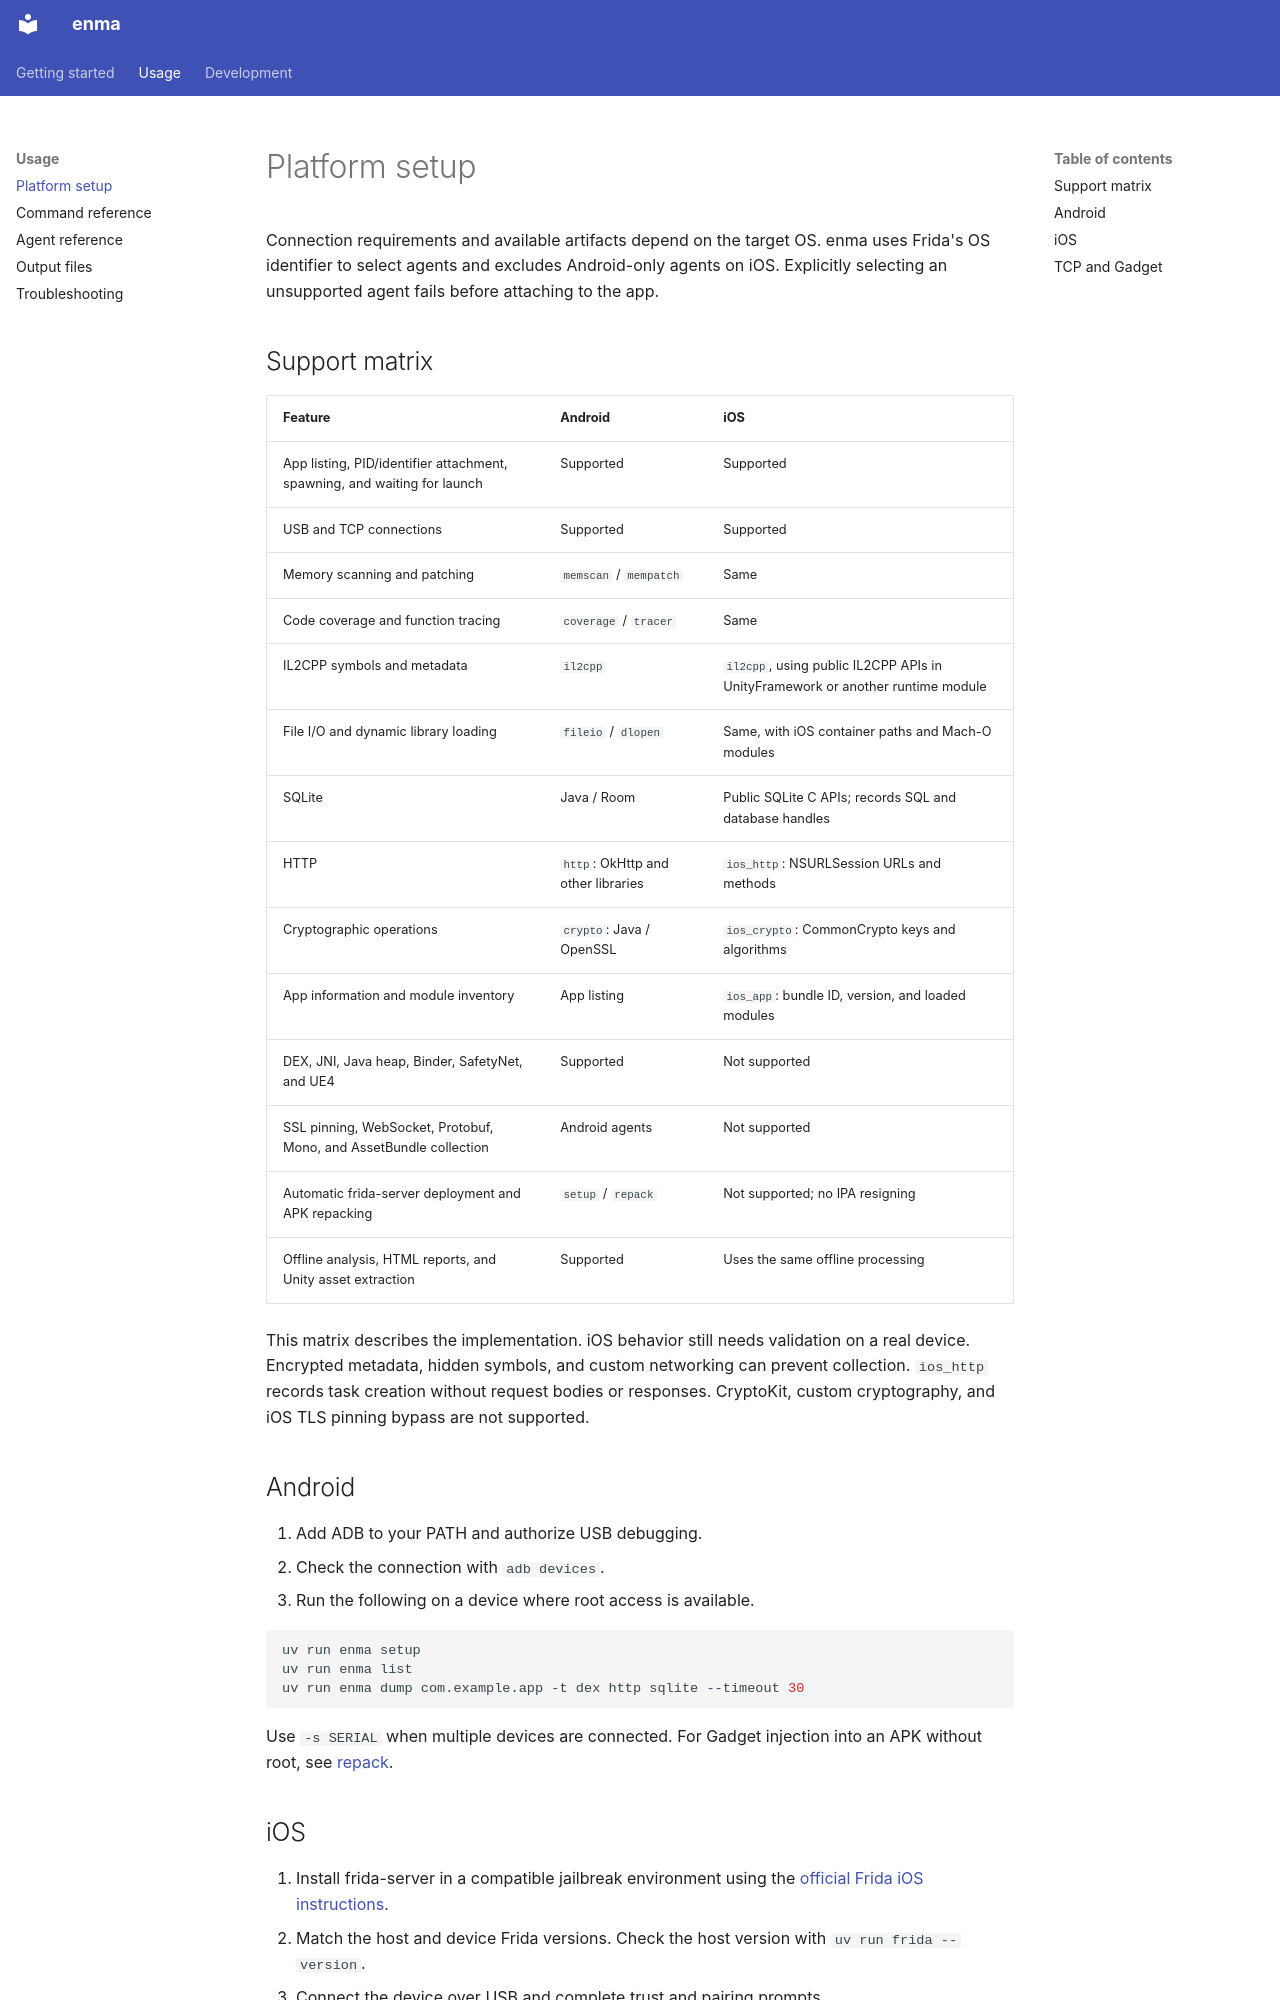

repository: qusamulab/enma · page: platforms/index.html · generator: mkdocs

# Platform setup

Connection requirements and available artifacts depend on the target OS.
enma uses Frida's OS identifier to select agents and excludes Android-only agents on iOS.
Explicitly selecting an unsupported agent fails before attaching to the app.

## Support matrix

| Feature | Android | iOS |
|---|---|---|
| App listing, PID/identifier attachment, spawning, and waiting for launch | Supported | Supported |
| USB and TCP connections | Supported | Supported |
| Memory scanning and patching | `memscan` / `mempatch` | Same |
| Code coverage and function tracing | `coverage` / `tracer` | Same |
| IL2CPP symbols and metadata | `il2cpp` | `il2cpp`, using public IL2CPP APIs in UnityFramework or another runtime module |
| File I/O and dynamic library loading | `fileio` / `dlopen` | Same, with iOS container paths and Mach-O modules |
| SQLite | Java / Room | Public SQLite C APIs; records SQL and database handles |
| HTTP | `http`: OkHttp and other libraries | `ios_http`: NSURLSession URLs and methods |
| Cryptographic operations | `crypto`: Java / OpenSSL | `ios_crypto`: CommonCrypto keys and algorithms |
| App information and module inventory | App listing | `ios_app`: bundle ID, version, and loaded modules |
| DEX, JNI, Java heap, Binder, SafetyNet, and UE4 | Supported | Not supported |
| SSL pinning, WebSocket, Protobuf, Mono, and AssetBundle collection | Android agents | Not supported |
| Automatic frida-server deployment and APK repacking | `setup` / `repack` | Not supported; no IPA resigning |
| Offline analysis, HTML reports, and Unity asset extraction | Supported | Uses the same offline processing |

This matrix describes the implementation. iOS behavior still needs validation on a real device.
Encrypted metadata, hidden symbols, and custom networking can prevent collection.
`ios_http` records task creation without request bodies or responses.
CryptoKit, custom cryptography, and iOS TLS pinning bypass are not supported.

## Android

1. Add ADB to your PATH and authorize USB debugging.
2. Check the connection with `adb devices`.
3. Run the following on a device where root access is available.

```bash
uv run enma setup
uv run enma list
uv run enma dump com.example.app -t dex http sqlite --timeout 30
```

Use `-s SERIAL` when multiple devices are connected.
For Gadget injection into an APK without root, see [repack](subcommands.md).
